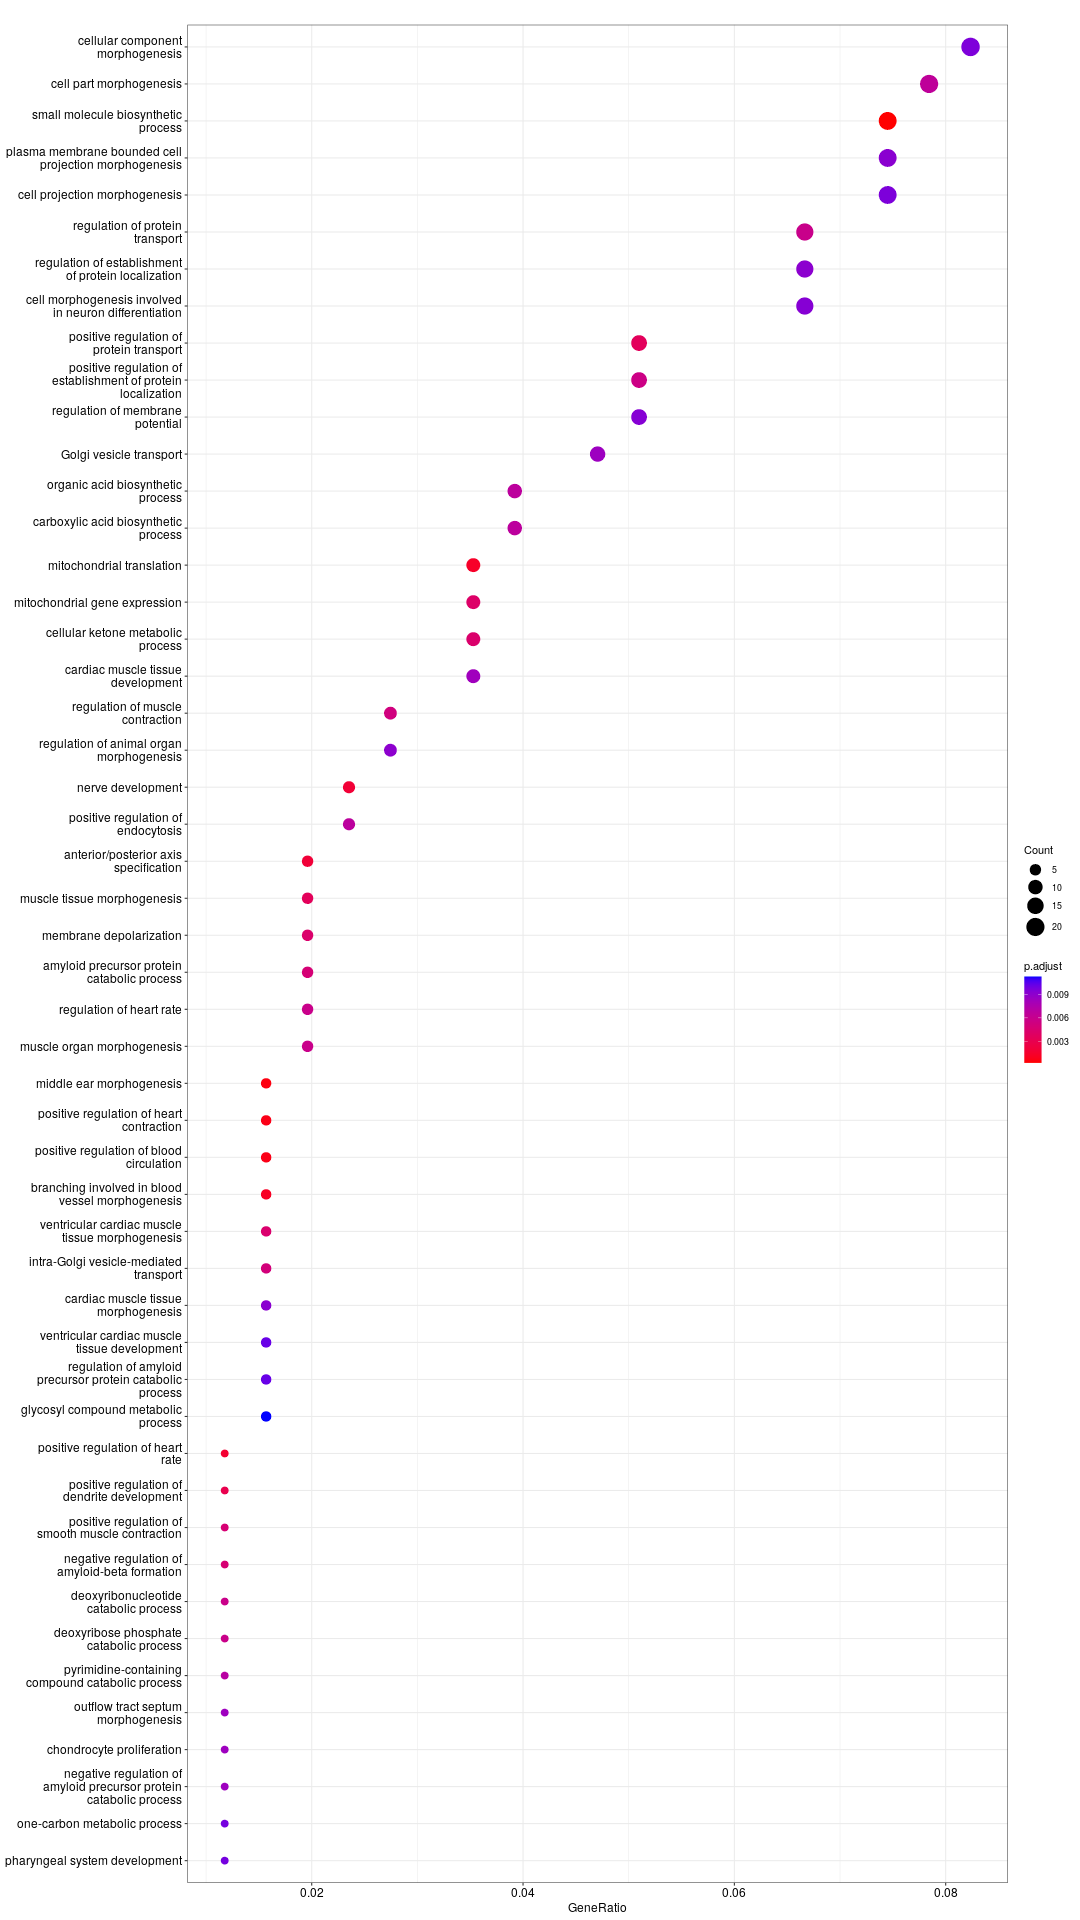

Source data for this figure (header and first rows):
	ONTOLOGY	ID	Description	GeneRatio	BgRatio	pvalue	p.adjust	qvalue	geneID	Count
GO:0044283	BP	GO:0044283	small molecule biosynthetic process	19/255	306/10096	0.0002734	0.0002734	0.5783	ACAA2/ADA/AKR1B1/CASP1/CLN3/EDN1/EGR1/GO…	19
GO:0042474	BP	GO:0042474	middle ear morphogenesis	4/255	16/10096	0.0005693	0.0005693	0.5783	EDN1/INSIG1/SIX2/TBX1	4
GO:0045823	BP	GO:0045823	positive regulation of heart contraction	4/255	17/10096	0.0007298	0.0007298	0.5783	ADA/ADRB1/EDN1/NKX2-5	4
GO:1903524	BP	GO:1903524	positive regulation of blood circulation	4/255	17/10096	0.0007298	0.0007298	0.5783	ADA/ADRB1/EDN1/NKX2-5	4
GO:0001569	BP	GO:0001569	branching involved in blood vessel morph…	4/255	19/10096	0.001142	0.001142	0.6575	ABL1/EDN1/ENG/SIRT6	4
GO:0032543	BP	GO:0032543	mitochondrial translation	9/255	105/10096	0.001321	0.001321	0.6575	LARS2/MRPL30/MRPL38/MRPL4/MRPL57/MRPS10/…	9
GO:0010460	BP	GO:0010460	positive regulation of heart rate	3/255	10/10096	0.001675	0.001675	0.6575	ADA/ADRB1/EDN1	3
GO:0021675	BP	GO:0021675	nerve development	6/255	52/10096	0.001882	0.001882	0.6575	EDN1/GABRA5/NEUROG1/NGF/NTF3/TBX1	6
GO:0009948	BP	GO:0009948	anterior/posterior axis specification	5/255	36/10096	0.001964	0.001964	0.6575	FRS2/LDB1/NEUROG1/SIX2/WLS	5
GO:1900006	BP	GO:1900006	positive regulation of dendrite developm…	3/255	12/10096	0.002958	0.002958	0.6575	ABL1/ALK/PTN	3
GO:0060415	BP	GO:0060415	muscle tissue morphogenesis	5/255	41/10096	0.003524	0.003524	0.6575	ENG/FKBP1A/NKX2-5/SMAD7/TBX1	5
GO:0051222	BP	GO:0051222	positive regulation of protein transport	13/255	218/10096	0.003557	0.003557	0.6575	ANK3/ANP32B/BBC3/CLN3/CNST/DNM1L/GPR68/O…	13
GO:0140053	BP	GO:0140053	mitochondrial gene expression	9/255	124/10096	0.004127	0.004127	0.6575	LARS2/MRPL30/MRPL38/MRPL4/MRPL57/MRPS10/…	9
GO:0051899	BP	GO:0051899	membrane depolarization	5/255	43/10096	0.004345	0.004345	0.6575	ABL1/ANK3/EDN1/KCNJ2/SMAD7	5
GO:0042180	BP	GO:0042180	cellular ketone metabolic process	9/255	125/10096	0.004352	0.004352	0.6575	AKR1B1/AKR7A2/CLN3/CPT1A/EGR1/INSIG1/KLH…	9
GO:0055010	BP	GO:0055010	ventricular cardiac muscle tissue morpho…	4/255	27/10096	0.004414	0.004414	0.6575	ENG/FKBP1A/NKX2-5/SMAD7	4
GO:0045987	BP	GO:0045987	positive regulation of smooth muscle con…	3/255	14/10096	0.004715	0.004715	0.6575	ADA/EDN1/SPHK1	3
GO:1902430	BP	GO:1902430	negative regulation of amyloid-beta form…	3/255	14/10096	0.004715	0.004715	0.6575	BIN1/CHRNA7/RTN2	3
GO:0042987	BP	GO:0042987	amyloid precursor protein catabolic proc…	5/255	44/10096	0.004803	0.004803	0.6575	BIN1/CHRNA7/CLN3/FKBP1A/RTN2	5
GO:0006891	BP	GO:0006891	intra-Golgi vesicle-mediated transport	4/255	28/10096	0.005049	0.005049	0.6575	COG1/COPZ1/RAB41/RAB6C	4
GO:0006937	BP	GO:0006937	regulation of muscle contraction	7/255	84/10096	0.005235	0.005235	0.6575	ADA/BIN1/EDN1/KCNJ2/NKX2-5/SMAD7/SPHK1	7
GO:1904951	BP	GO:1904951	positive regulation of establishment of …	13/255	230/10096	0.005577	0.005577	0.6575	ANK3/ANP32B/BBC3/CLN3/CNST/DNM1L/GPR68/O…	13
GO:0009264	BP	GO:0009264	deoxyribonucleotide catabolic process	3/255	15/10096	0.005785	0.005785	0.6575	ADA/DCTPP1/MBD4	3
GO:0046386	BP	GO:0046386	deoxyribose phosphate catabolic process	3/255	15/10096	0.005785	0.005785	0.6575	ADA/DCTPP1/MBD4	3
GO:0002027	BP	GO:0002027	regulation of heart rate	5/255	46/10096	0.00582	0.00582	0.6575	ADA/ADRB1/BIN1/EDN1/KCNJ2	5
GO:0048644	BP	GO:0048644	muscle organ morphogenesis	5/255	46/10096	0.00582	0.00582	0.6575	ENG/FKBP1A/NKX2-5/SMAD7/TBX1	5
GO:0051223	BP	GO:0051223	regulation of protein transport	17/255	341/10096	0.005845	0.005845	0.6575	ANK3/ANP32B/BBC3/CLN3/CNST/CPT1A/DNM1L/G…	17
GO:0032990	BP	GO:0032990	cell part morphogenesis	20/255	432/10096	0.006551	0.006551	0.6575	ABL1/ANK3/CHRNA7/DNM1L/EDN1/EFNB3/EMX1/G…	20
GO:0016053	BP	GO:0016053	organic acid biosynthetic process	10/255	158/10096	0.006729	0.006729	0.6575	CASP1/CLN3/EDN1/GOT1/INSIG1/KLHL25/MTHFD…	10
GO:0046394	BP	GO:0046394	carboxylic acid biosynthetic process	10/255	158/10096	0.006729	0.006729	0.6575	CASP1/CLN3/EDN1/GOT1/INSIG1/KLHL25/MTHFD…	10
GO:0045807	BP	GO:0045807	positive regulation of endocytosis	6/255	67/10096	0.006744	0.006744	0.6575	BIN1/CLN3/NTF3/PPP3CC/RAB21/VPS28	6
GO:0072529	BP	GO:0072529	pyrimidine-containing compound catabolic…	3/255	16/10096	0.006989	0.006989	0.6575	APOBEC3B/DCTPP1/MBD4	3
GO:0048738	BP	GO:0048738	cardiac muscle tissue development	9/255	138/10096	0.008231	0.008231	0.6575	ABL1/EDN1/ENG/FGF3/FKBP1A/FRS2/NKX2-5/SI…	9
GO:0003148	BP	GO:0003148	outflow tract septum morphogenesis	3/255	17/10096	0.00833	0.00833	0.6575	ENG/NKX2-5/TBX1	3
GO:0035988	BP	GO:0035988	chondrocyte proliferation	3/255	17/10096	0.00833	0.00833	0.6575	SIRT6/SIX2/SMAD7	3
GO:1902992	BP	GO:1902992	negative regulation of amyloid precursor…	3/255	17/10096	0.00833	0.00833	0.6575	BIN1/CHRNA7/RTN2	3
GO:0048193	BP	GO:0048193	Golgi vesicle transport	12/255	215/10096	0.008382	0.008382	0.6575	ANK3/CLN3/CNST/COG1/COPZ1/INSIG1/RAB41/R…	12
GO:2000027	BP	GO:2000027	regulation of animal organ morphogenesis	7/255	93/10096	0.00905	0.00905	0.6575	ABL1/EDN1/FRS2/ROR2/SIX2/TBX1/ZNRF3	7
GO:0070201	BP	GO:0070201	regulation of establishment of protein l…	17/255	357/10096	0.009072	0.009072	0.6575	ANK3/ANP32B/BBC3/CLN3/CNST/CPT1A/DNM1L/G…	17
GO:0120039	BP	GO:0120039	plasma membrane bounded cell projection …	19/255	416/10096	0.00914	0.00914	0.6575	ABL1/ANK3/CHRNA7/EDN1/EFNB3/EMX1/GDF7/GD…	19
GO:0055008	BP	GO:0055008	cardiac muscle tissue morphogenesis	4/255	33/10096	0.009146	0.009146	0.6575	ENG/FKBP1A/NKX2-5/SMAD7	4
GO:0042391	BP	GO:0042391	regulation of membrane potential	13/255	245/10096	0.009294	0.009294	0.6575	ABL1/ADRB1/ANK3/BIN1/CHRNA7/CHRNE/CLN3/E…	13
GO:0048667	BP	GO:0048667	cell morphogenesis involved in neuron di…	17/255	358/10096	0.009313	0.009313	0.6575	ABL1/ANK3/CDHR1/CHRNA7/EDN1/EFNB3/GDF7/G…	17
GO:0032989	BP	GO:0032989	cellular component morphogenesis	21/255	478/10096	0.009569	0.009569	0.6575	ABL1/ANK3/CHRNA7/DNM1L/EDN1/EFNB3/EMX1/G…	21
GO:0048858	BP	GO:0048858	cell projection morphogenesis	19/255	418/10096	0.009592	0.009592	0.6575	ABL1/ANK3/CHRNA7/EDN1/EFNB3/EMX1/GDF7/GD…	19
GO:0006730	BP	GO:0006730	one-carbon metabolic process	3/255	18/10096	0.009813	0.009813	0.6575	CA4/MAT2A/MTHFD1L	3
GO:0060037	BP	GO:0060037	pharyngeal system development	3/255	18/10096	0.009813	0.009813	0.6575	EDN1/NKX2-5/TBX1	3
GO:0003229	BP	GO:0003229	ventricular cardiac muscle tissue develo…	4/255	34/10096	0.01016	0.01016	0.6575	ENG/FKBP1A/NKX2-5/SMAD7	4
GO:1902991	BP	GO:1902991	regulation of amyloid precursor protein …	4/255	34/10096	0.01016	0.01016	0.6575	BIN1/CHRNA7/FKBP1A/RTN2	4
GO:1901657	BP	GO:1901657	glycosyl compound metabolic process	4/255	35/10096	0.01125	0.01125	0.6679	ADA/AKR1B1/AKR7A2/APOBEC3B	4
GO:1904888	BP	GO:1904888	cranial skeletal system development	5/255	54/10096	0.01141	0.01141	0.6679	INSIG1/MTHFD1L/NEUROG1/SIX2/TBX1	5
GO:0048729	BP	GO:0048729	tissue morphogenesis	19/255	426/10096	0.01158	0.01158	0.6679	ABL1/EDN1/ENG/ETV2/FKBP1A/FRS2/GDF7/MTHF…	19
GO:0060537	BP	GO:0060537	muscle tissue development	13/255	253/10096	0.01195	0.01195	0.6679	ABL1/EDN1/EGR1/ENG/FGF3/FKBP1A/FOXN2/FRS…	13
GO:0014706	BP	GO:0014706	striated muscle tissue development	9/255	147/10096	0.01217	0.01217	0.6679	ABL1/EDN1/ENG/FGF3/FKBP1A/FRS2/NKX2-5/SI…	9
GO:0042982	BP	GO:0042982	amyloid precursor protein metabolic proc…	5/255	55/10096	0.0123	0.0123	0.6679	BIN1/CHRNA7/CLN3/FKBP1A/RTN2	5
GO:0070585	BP	GO:0070585	protein localization to mitochondrion	7/255	99/10096	0.01253	0.01253	0.6679	BBC3/DNM1L/HK1/MTX1/PMPCB/SIAH3/UBE2J2	7
GO:1901615	BP	GO:1901615	organic hydroxy compound metabolic proce…	14/255	284/10096	0.013	0.013	0.6679	ABCA1/ACAA2/AKR1B1/AKR7A2/COMT/CTSB/CYB5…	14
GO:0051444	BP	GO:0051444	negative regulation of ubiquitin-protein…	3/255	20/10096	0.01321	0.01321	0.6679	ABL1/BAG2/SMAD7	3
GO:0140058	BP	GO:0140058	neuron projection arborization	3/255	20/10096	0.01321	0.01321	0.6679	CHRNA7/PTN/ZNF365	3
GO:2000738	BP	GO:2000738	positive regulation of stem cell differe…	3/255	20/10096	0.01321	0.01321	0.6679	NKX2-5/PTN/SIRT6	3
... 512 more rows
